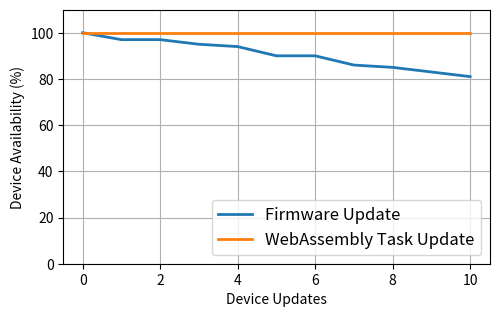

The script that saved this image:
import matplotlib.pyplot as plt
plt.rcParams["figure.figsize"] = (5.5,3.3)
y1 = [100, 97, 97, 95, 94, 90, 90, 86, 85, 83, 81]
y2 = [100, 100, 100, 100, 100, 100, 100, 100, 100, 100, 100]
x = [0, 1, 2, 3, 4, 5, 6, 7, 8, 9, 10]
fig=plt.figure()
ax = fig.add_subplot(1,1,1)
ax.set_ylim([0,110])
# ax.set_xscale('log')

# plt.plot(x,y,'o',color='b')
plt.plot(x,y1,linewidth=2.0,label='Firmware Update')
plt.plot(x,y2,linewidth=2.0,label='WebAssembly Task Update')
plt.legend(prop={'size': 12}, loc="lower right")
plt.grid()
plt.xlabel('Device Updates')
plt.ylabel('Device Availability (%)')
# plt.show()
plt.savefig('firmwareUpdates.png', bbox_inches='tight')